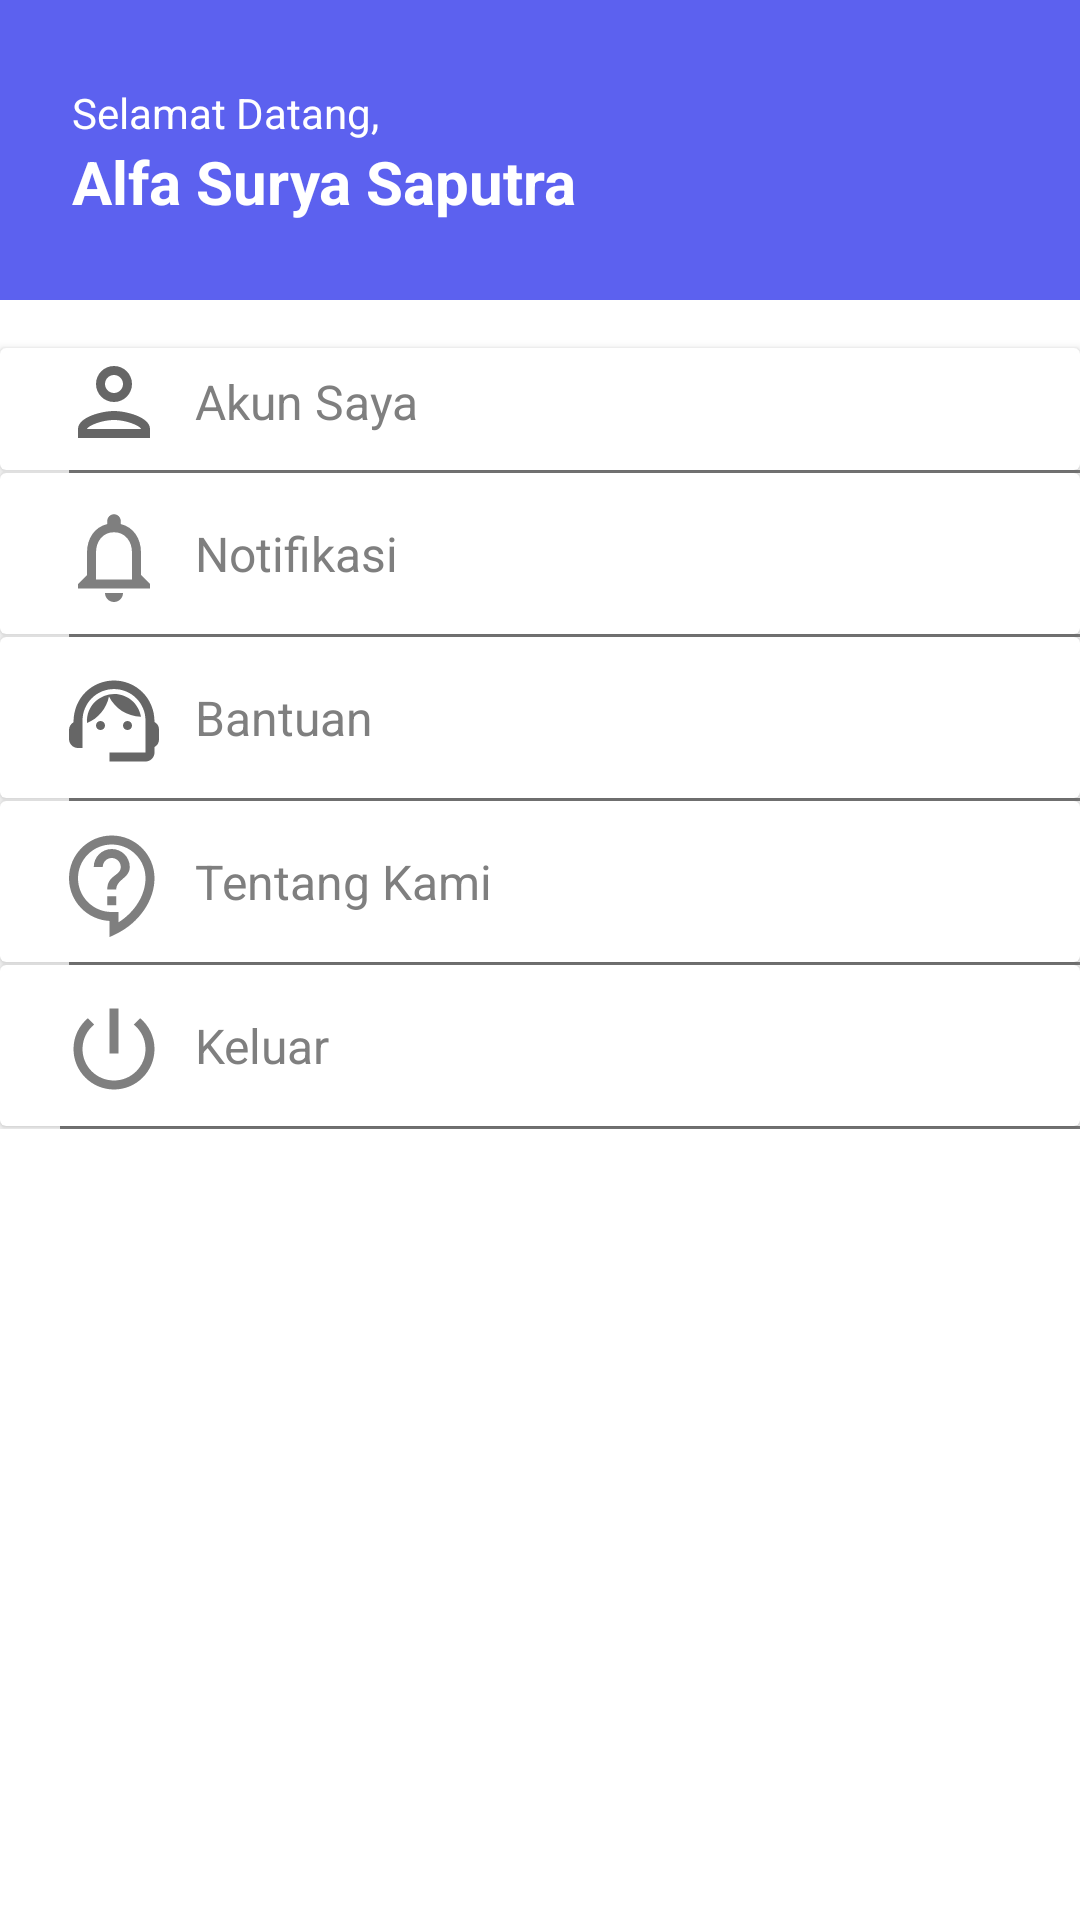

Reconstruct the res/layout file that produces this screen, plus the resources it refers to.
<!-- AndroidManifest.xml: application theme Theme.SportSkuy -->
<!-- res/layout/fragment_setelan.xml -->
<?xml version="1.0" encoding="utf-8"?>
<androidx.constraintlayout.widget.ConstraintLayout xmlns:android="http://schemas.android.com/apk/res/android"
    xmlns:app="http://schemas.android.com/apk/res-auto"
    xmlns:tools="http://schemas.android.com/tools"
    android:layout_width="match_parent"
    android:layout_height="match_parent"
    tools:context=".fragments.Test4Fragment">

    <androidx.constraintlayout.widget.ConstraintLayout
        android:id="@+id/cvLainnya"
        android:layout_width="match_parent"
        android:layout_height="100dp"
        android:background="#5c61ef"
        app:layout_constraintLeft_toLeftOf="parent"
        app:layout_constraintRight_toRightOf="parent"
        app:layout_constraintTop_toTopOf="parent">

        <TextView
            android:id="@+id/textView"
            android:layout_width="wrap_content"
            android:layout_height="wrap_content"
            android:layout_marginTop="28dp"
            android:text="@string/selamat_datang"
            android:textColor="@color/white"
            app:layout_constraintHorizontal_bias="0.093"
            app:layout_constraintLeft_toLeftOf="parent"
            app:layout_constraintRight_toRightOf="parent"
            app:layout_constraintTop_toTopOf="parent" />

        <TextView
            android:id="@+id/textView2"
            android:layout_width="wrap_content"
            android:layout_height="wrap_content"
            android:text="@string/alfa_surya_saputra"
            android:textColor="@color/white"
            android:textSize="20sp"
            android:textStyle="bold"
            app:layout_constraintEnd_toEndOf="@+id/textView"
            app:layout_constraintHorizontal_bias="0.0"
            app:layout_constraintStart_toStartOf="@+id/textView"
            app:layout_constraintTop_toBottomOf="@+id/textView" />

    </androidx.constraintlayout.widget.ConstraintLayout>

    <androidx.constraintlayout.widget.ConstraintLayout
        android:id="@+id/cvLainnya2"
        android:layout_width="match_parent"
        android:layout_height="wrap_content"
        android:background="@color/white"
        android:backgroundTint="@color/white"
        app:layout_constraintEnd_toEndOf="parent"
        app:layout_constraintHorizontal_bias="0.0"
        app:layout_constraintStart_toStartOf="parent"
        app:layout_constraintTop_toBottomOf="@+id/cvLainnya">

        <androidx.cardview.widget.CardView
            android:id="@+id/cv1lainnya"
            android:layout_width="match_parent"
            android:layout_height="wrap_content"
            android:layout_marginTop="16dp"
            android:backgroundTint="@color/white"
            app:layout_constraintEnd_toEndOf="parent"
            app:layout_constraintHorizontal_bias="0.0"
            app:layout_constraintStart_toStartOf="parent"
            app:layout_constraintTop_toTopOf="parent">

            <ImageView
                android:id="@+id/ic_akunsay"
                android:layout_width="wrap_content"
                android:layout_height="wrap_content"
                android:layout_marginStart="20dp"
                app:srcCompat="@drawable/ic_person" />

            <TextView
                android:id="@+id/tv_lainnya2"
                android:layout_width="wrap_content"
                android:layout_height="wrap_content"
                android:layout_marginStart="65dp"
                android:layout_marginTop="7dp"
                android:layout_marginBottom="12dp"
                android:text="@string/akun_saya"
                android:textColor="#7f7f7f"
                android:textSize="16sp" />
        </androidx.cardview.widget.CardView>

        <View
            android:id="@+id/viewlainnya1"
            android:layout_width="337dp"
            android:layout_height="1dp"
            android:background="#7f7f7f"
            android:visibility="visible"
            app:layout_constraintEnd_toEndOf="parent"
            app:layout_constraintTop_toBottomOf="@id/cv1lainnya"
            tools:ignore="MissingConstraints" />

        <androidx.cardview.widget.CardView
            android:id="@+id/cv2lainnya"
            android:layout_width="match_parent"
            android:layout_height="wrap_content"
            android:backgroundTint="@color/white"
            app:layout_constraintEnd_toEndOf="@+id/viewlainnya1"
            app:layout_constraintStart_toStartOf="@+id/viewlainnya1"
            app:layout_constraintTop_toBottomOf="@+id/viewlainnya1">

            <ImageView
                android:id="@+id/imageView2"
                android:layout_width="wrap_content"
                android:layout_height="wrap_content"
                android:layout_marginStart="20dp"
                android:layout_marginTop="10dp"
                app:srcCompat="@drawable/ic_notif" />

            <TextView
                android:id="@+id/tv_lainnya"
                android:layout_width="wrap_content"
                android:layout_height="wrap_content"
                android:layout_marginStart="65dp"
                android:layout_marginTop="16dp"
                android:layout_marginBottom="16dp"
                android:text="@string/notifikasi"
                android:textColor="#7f7f7f"
                android:textSize="16sp" />
        </androidx.cardview.widget.CardView>

        <View
            android:id="@+id/dive2lainnya"
            android:layout_width="337dp"
            android:layout_height="1dp"
            android:background="#7f7f7f"
            android:visibility="visible"
            app:layout_constraintEnd_toEndOf="parent"
            app:layout_constraintTop_toBottomOf="@+id/cv2lainnya" />

        <androidx.cardview.widget.CardView
            android:id="@+id/cv3lainnya"
            android:layout_width="match_parent"
            android:layout_height="wrap_content"
            android:backgroundTint="@color/white"
            android:clickable="true"
            android:onClick="whatsappweb"
            app:layout_constraintEnd_toEndOf="@+id/dive2lainnya"
            app:layout_constraintStart_toStartOf="@+id/dive2lainnya"
            app:layout_constraintTop_toBottomOf="@+id/dive2lainnya">

            <ImageView
                android:id="@+id/ic_bantuan"
                android:layout_width="wrap_content"
                android:layout_height="wrap_content"
                android:layout_marginStart="20dp"
                android:layout_marginTop="10dp"
                app:srcCompat="@drawable/ic_bantuan" />

            <TextView
                android:id="@+id/tv_lainnya3"
                android:layout_width="wrap_content"
                android:layout_height="wrap_content"
                android:layout_marginStart="65dp"
                android:layout_marginTop="16dp"
                android:layout_marginBottom="16dp"
                android:text="@string/bantuan"
                android:textColor="#7f7f7f"
                android:textSize="16sp" />
        </androidx.cardview.widget.CardView>

        <View
            android:id="@+id/dive3lainnya"
            android:layout_width="337dp"
            android:layout_height="1dp"
            android:background="#7f7f7f"
            android:visibility="visible"
            app:layout_constraintEnd_toEndOf="parent"
            app:layout_constraintTop_toBottomOf="@+id/cv3lainnya" />

        <androidx.cardview.widget.CardView
            android:id="@+id/cv4lainnya"
            android:layout_width="match_parent"
            android:layout_height="wrap_content"
            android:backgroundTint="@color/white"
            app:layout_constraintEnd_toEndOf="@+id/dive3lainnya"
            app:layout_constraintStart_toStartOf="@+id/dive3lainnya"
            app:layout_constraintTop_toBottomOf="@+id/dive3lainnya">

            <ImageView
                android:id="@+id/ic_tentang"
                android:layout_width="wrap_content"
                android:layout_height="wrap_content"
                android:layout_marginStart="20dp"
                android:layout_marginTop="10dp"
                app:srcCompat="@drawable/ic_tentang" />

            <TextView
                android:id="@+id/tv_lainnya4"
                android:layout_width="wrap_content"
                android:layout_height="wrap_content"
                android:layout_marginStart="65dp"
                android:layout_marginTop="16dp"
                android:layout_marginBottom="16dp"
                android:text="@string/tentang_kami"
                android:textColor="#7f7f7f"
                android:textSize="16sp" />

        </androidx.cardview.widget.CardView>

        <View
            android:id="@+id/dive5lainnya"
            android:layout_width="337dp"
            android:layout_height="1dp"
            android:background="#7f7f7f"
            android:visibility="visible"
            app:layout_constraintEnd_toEndOf="parent"
            app:layout_constraintTop_toBottomOf="@+id/cv4lainnya" />

        <androidx.cardview.widget.CardView
            android:id="@+id/cv5lainnya"
            android:layout_width="match_parent"
            android:layout_height="wrap_content"
            android:backgroundTint="@color/white"
            android:clickable="true"
            android:onClick="logout"
            app:layout_constraintEnd_toEndOf="@+id/dive5lainnya"
            app:layout_constraintStart_toStartOf="@+id/dive5lainnya"
            app:layout_constraintTop_toBottomOf="@+id/dive5lainnya">

            <ImageView
                android:id="@+id/ic_keluar"
                android:layout_width="wrap_content"
                android:layout_height="wrap_content"
                android:layout_marginStart="20dp"
                android:layout_marginTop="10dp"
                app:srcCompat="@drawable/ic_keluar" />

            <TextView
                android:id="@+id/tv_lainnya5"
                android:layout_width="wrap_content"
                android:layout_height="wrap_content"
                android:layout_marginStart="65dp"
                android:layout_marginTop="16dp"
                android:layout_marginBottom="16dp"
                android:text="@string/keluar"
                android:textColor="#7f7f7f"
                android:textSize="16sp" />
        </androidx.cardview.widget.CardView>

        <View
            android:id="@+id/view4"
            android:layout_width="340dp"
            android:layout_height="1dp"
            android:background="#7f7f7f"
            android:visibility="visible"
            app:layout_constraintEnd_toEndOf="parent"
            app:layout_constraintTop_toBottomOf="@+id/cv5lainnya" />

    </androidx.constraintlayout.widget.ConstraintLayout>

</androidx.constraintlayout.widget.ConstraintLayout>
<!-- resources referenced by this layout -->
<resources>
  <color name="white">#FFFFFFFF</color>
  <!-- drawable ic_keluar (drawable) -->
  <vector android:height="36dp" android:tint="#7F7F7F"
      android:viewportHeight="24" android:viewportWidth="24"
      android:width="36dp" xmlns:android="http://schemas.android.com/apk/res/android">
      <path android:fillColor="@android:color/white" android:pathData="M13,3h-2v10h2L13,3zM17.83,5.17l-1.42,1.42C17.99,7.86 19,9.81 19,12c0,3.87 -3.13,7 -7,7s-7,-3.13 -7,-7c0,-2.19 1.01,-4.14 2.58,-5.42L6.17,5.17C4.23,6.82 3,9.26 3,12c0,4.97 4.03,9 9,9s9,-4.03 9,-9c0,-2.74 -1.23,-5.18 -3.17,-6.83z"/>
  </vector>
  <!-- drawable ic_notif (drawable) -->
  <vector android:height="36dp" android:tint="#7F7F7F"
      android:viewportHeight="24" android:viewportWidth="24"
      android:width="36dp" xmlns:android="http://schemas.android.com/apk/res/android">
      <path android:fillColor="@android:color/white" android:pathData="M12,22c1.1,0 2,-0.9 2,-2h-4c0,1.1 0.9,2 2,2zM18,16v-5c0,-3.07 -1.63,-5.64 -4.5,-6.32L13.5,4c0,-0.83 -0.67,-1.5 -1.5,-1.5s-1.5,0.67 -1.5,1.5v0.68C7.64,5.36 6,7.92 6,11v5l-2,2v1h16v-1l-2,-2zM16,17L8,17v-6c0,-2.48 1.51,-4.5 4,-4.5s4,2.02 4,4.5v6z"/>
  </vector>
  <!-- drawable ic_person (drawable) -->
  <vector android:height="36dp" android:tint="?attr/colorControlNormal"
      android:viewportHeight="24" android:viewportWidth="24"
      android:width="36dp" xmlns:android="http://schemas.android.com/apk/res/android">
      <path android:fillColor="@android:color/white" android:pathData="M12,6c1.1,0 2,0.9 2,2s-0.9,2 -2,2 -2,-0.9 -2,-2 0.9,-2 2,-2m0,10c2.7,0 5.8,1.29 6,2L6,18c0.23,-0.72 3.31,-2 6,-2m0,-12C9.79,4 8,5.79 8,8s1.79,4 4,4 4,-1.79 4,-4 -1.79,-4 -4,-4zM12,14c-2.67,0 -8,1.34 -8,4v2h16v-2c0,-2.66 -5.33,-4 -8,-4z"/>
  </vector>
  <!-- drawable ic_tentang (drawable) -->
  <vector android:height="36dp" android:tint="#7F7F7F"
      android:viewportHeight="24" android:viewportWidth="24"
      android:width="36dp" xmlns:android="http://schemas.android.com/apk/res/android">
      <path android:fillColor="@android:color/white" android:pathData="M11,23.59v-3.6c-5.01,-0.26 -9,-4.42 -9,-9.49C2,5.26 6.26,1 11.5,1S21,5.26 21,10.5c0,4.95 -3.44,9.93 -8.57,12.4l-1.43,0.69zM11.5,3C7.36,3 4,6.36 4,10.5S7.36,18 11.5,18L13,18v2.3c3.64,-2.3 6,-6.08 6,-9.8C19,6.36 15.64,3 11.5,3zM10.5,14.5h2v2h-2zM12.5,13h-2c0,-3.25 3,-3 3,-5 0,-1.1 -0.9,-2 -2,-2s-2,0.9 -2,2h-2c0,-2.21 1.79,-4 4,-4s4,1.79 4,4c0,2.5 -3,2.75 -3,5z"/>
  </vector>
  <string name="akun_saya">Akun Saya</string>
  <string name="alfa_surya_saputra">Alfa Surya Saputra</string>
  <string name="bantuan">Bantuan</string>
  <string name="keluar">Keluar</string>
  <string name="notifikasi">Notifikasi</string>
  <string name="selamat_datang">Selamat Datang,</string>
  <string name="tentang_kami">Tentang Kami</string>
  <style name="Theme.SportSkuy" parent="Theme.MaterialComponents.DayNight.NoActionBar">
          
          <item name="colorPrimary">@color/purple_500</item>
          <item name="colorPrimaryVariant">@color/purple_700</item>
          <item name="colorOnPrimary">@color/white</item>
          
          <item name="colorSecondary">@color/teal_200</item>
          <item name="colorSecondaryVariant">@color/teal_700</item>
          <item name="colorOnSecondary">@color/black</item>
          
          <item name="android:statusBarColor" tools:targetApi="l">?attr/colorPrimaryVariant</item>
          
          <item name="windowNoTitle">true</item>
      </style>
  <color name="purple_500">#63c9a3</color>
  <color name="purple_700">#00FFFFFF</color>
  <color name="teal_200">#59bd97</color>
  <color name="teal_700">#FF018786</color>
  <color name="black">#FF000000</color>
</resources>
